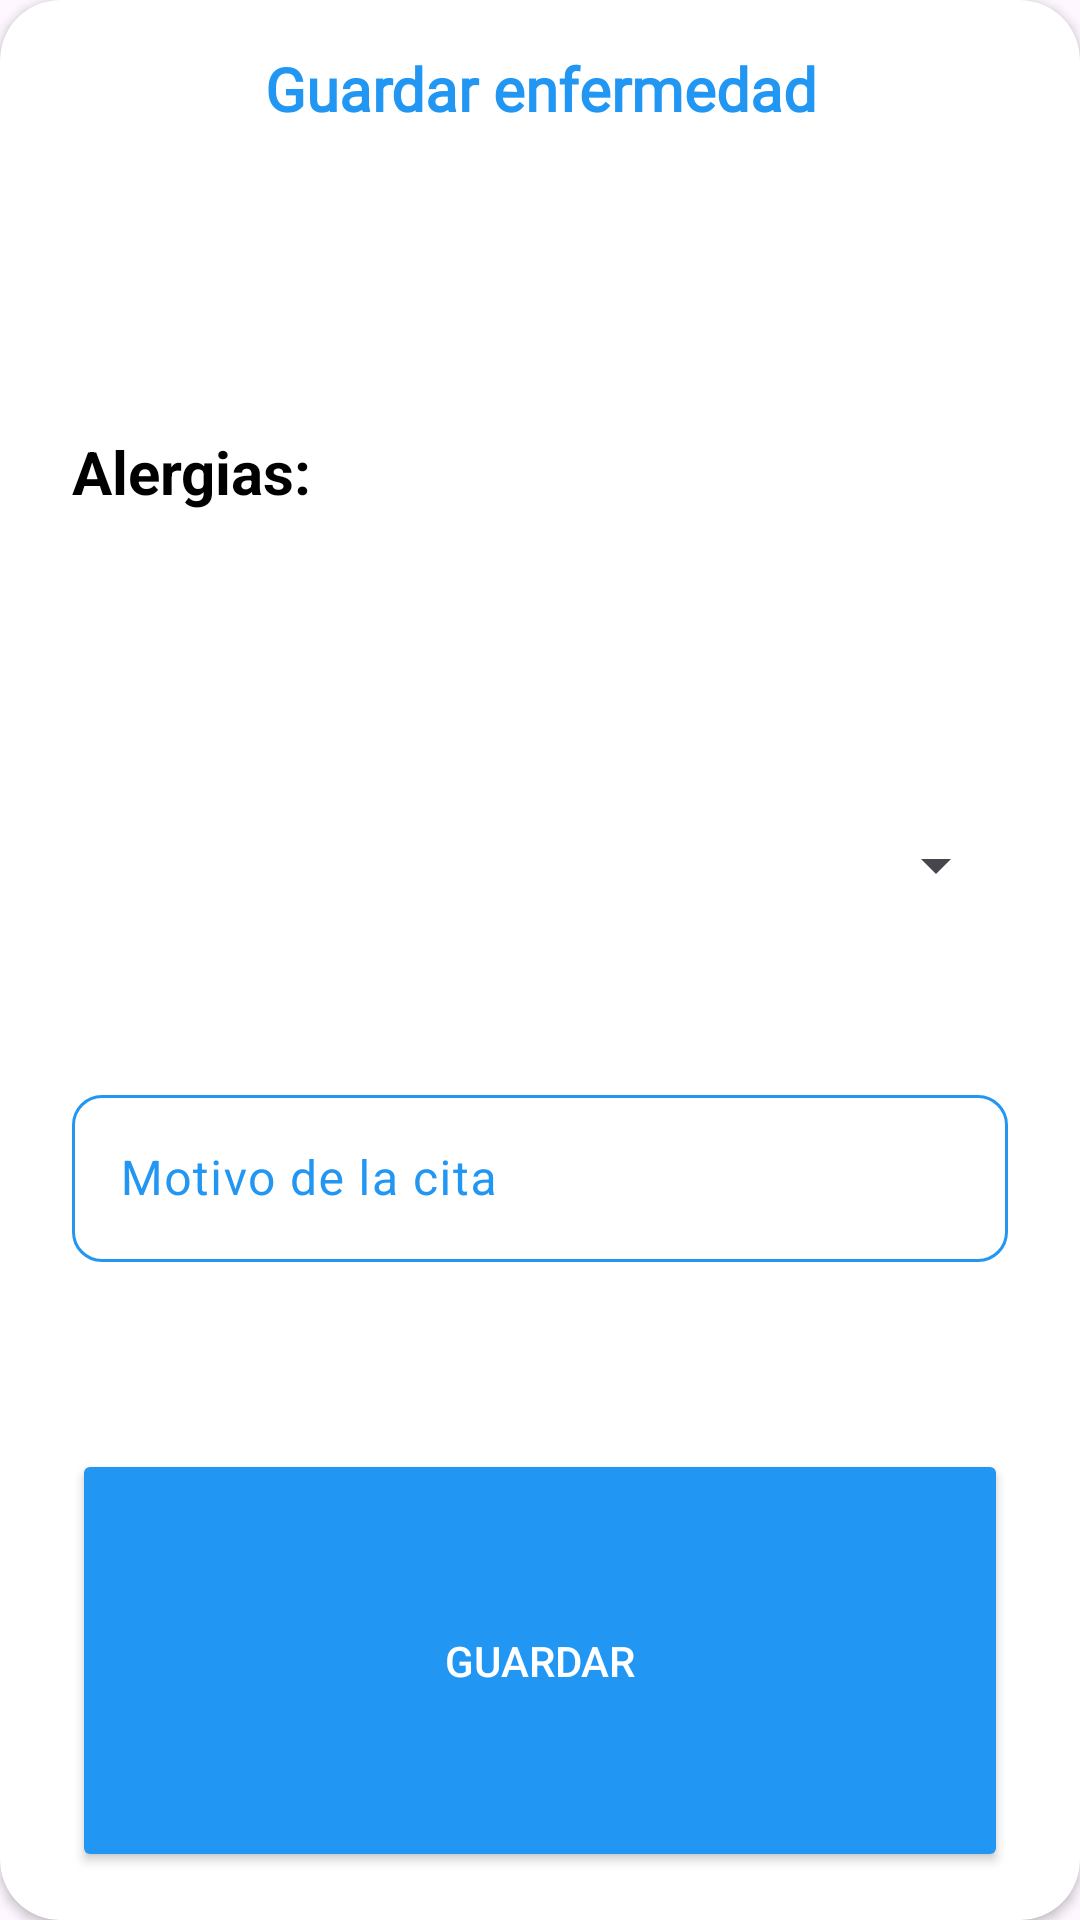

Reconstruct the res/layout file that produces this screen, plus the resources it refers to.
<!-- AndroidManifest.xml: application theme AppTheme -->
<!-- res/layout/dialog_gestionar_enfermedades.xml -->
<?xml version="1.0" encoding="utf-8"?>
<androidx.cardview.widget.CardView xmlns:android="http://schemas.android.com/apk/res/android"
    xmlns:app="http://schemas.android.com/apk/res-auto"
    android:id="@+id/crdCitas"
    android:layout_width="250dp"
    android:layout_height="wrap_content"
    app:cardBackgroundColor="#FFFFFF"
    app:cardCornerRadius="20dp">

    <LinearLayout
        android:layout_width="match_parent"
        android:layout_height="match_parent"
        android:gravity="center"
        android:orientation="vertical">

        <TextView
            android:id="@+id/txtvNombrePerfil"
            android:layout_width="wrap_content"
            android:layout_height="wrap_content"
            android:layout_marginLeft="24dp"
            android:layout_marginTop="16dp"
            android:layout_marginRight="24dp"
            android:layout_marginBottom="8dp"
            android:layout_weight="1"
            android:fontFamily="@font/aclonica"
            android:text="Guardar enfermedad"
            android:textAlignment="center"
            android:textColor="#2196F3"
            android:textSize="20sp"
            android:textStyle="bold" />

        <LinearLayout
            android:id="@+id/llGenero"
            android:layout_width="match_parent"
            android:layout_height="wrap_content"
            android:layout_marginLeft="24dp"
            android:layout_marginRight="24dp"
            android:layout_weight="1"
            android:orientation="vertical">

            <TextView
                android:id="@+id/textView12"
                android:layout_width="match_parent"
                android:layout_height="wrap_content"
                android:layout_weight="1"
                android:text="Alergias:"
                android:textColor="#000000"
                android:textSize="20sp"
                android:textStyle="bold" />

            <Spinner
                android:id="@+id/spnEnfermedad"
                android:layout_width="match_parent"
                android:layout_height="50dp"
                android:focusable="false" />

        </LinearLayout>

        <com.google.android.material.textfield.TextInputLayout
            android:id="@+id/motivo_text_input_layout"
            android:layout_width="match_parent"
            android:layout_height="wrap_content"
            android:layout_marginLeft="24dp"
            android:layout_marginRight="24dp"
            android:layout_marginBottom="8dp"
            android:layout_weight="1"
            android:textColorHint="#2196F3"
            app:boxCornerRadiusBottomEnd="10dp"
            app:boxCornerRadiusBottomStart="10dp"
            app:boxCornerRadiusTopEnd="10dp"
            app:boxCornerRadiusTopStart="10dp"
            app:boxStrokeColor="@color/color_normal_textinput"
            app:hintTextColor="#2196F3">

            <EditText
                android:id="@+id/txtMotivoDialog"
                android:layout_width="match_parent"
                android:layout_height="wrap_content"
                android:layout_weight="1"
                android:ems="10"
                android:hint="Motivo de la cita"
                android:inputType="text|textMultiLine"
                android:textColor="#000000"
                android:textColorHighlight="#2196F3" />
        </com.google.android.material.textfield.TextInputLayout>


        <Button
            android:id="@+id/btnBloquear"
            android:layout_width="match_parent"
            android:layout_height="wrap_content"
            android:layout_marginStart="24dp"
            android:layout_marginTop="8dp"
            android:layout_marginEnd="24dp"
            android:layout_marginBottom="16dp"
            android:layout_weight="1"
            android:backgroundTint="#2196F3"
            android:insetTop="0dp"
            android:insetBottom="0dp"
            android:text="Guardar"
            android:textColor="#FFFFFF"
            android:visibility="visible"
            app:cornerRadius="10dp"
            app:iconGravity="textStart" />
    </LinearLayout>


</androidx.cardview.widget.CardView>
<!-- resources referenced by this layout -->
<resources>
  <style name="AppTheme" parent="Base.Theme.SaludEnCasa">
          <item name="android:statusBarColor">#2196F3</item>
          
      </style>
  <style name="Base.Theme.SaludEnCasa" parent="Theme.Material3.DayNight.NoActionBar">
          
          
      </style>
</resources>
